The GitHub repository aadarshagarwal1/ETR contains a labelled image folder "dataset" with 3 categories: blue, red, yellow. Examples follow, each with its label.

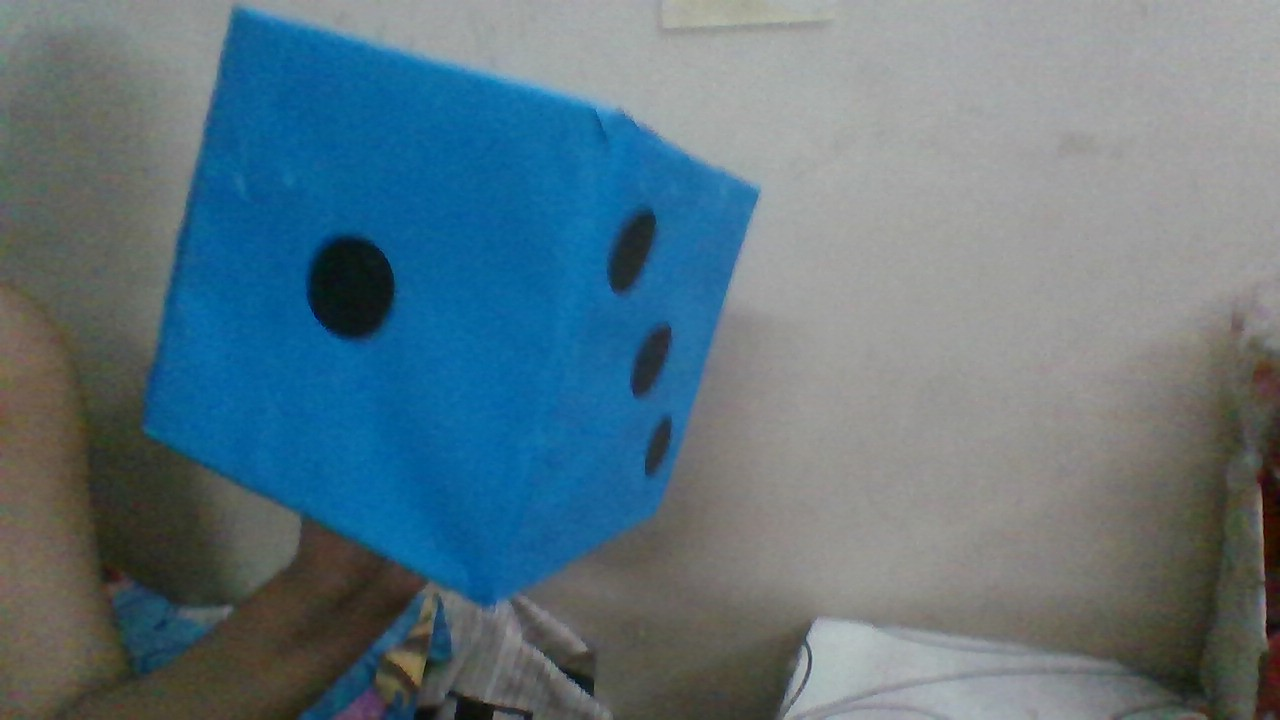
Label: blue

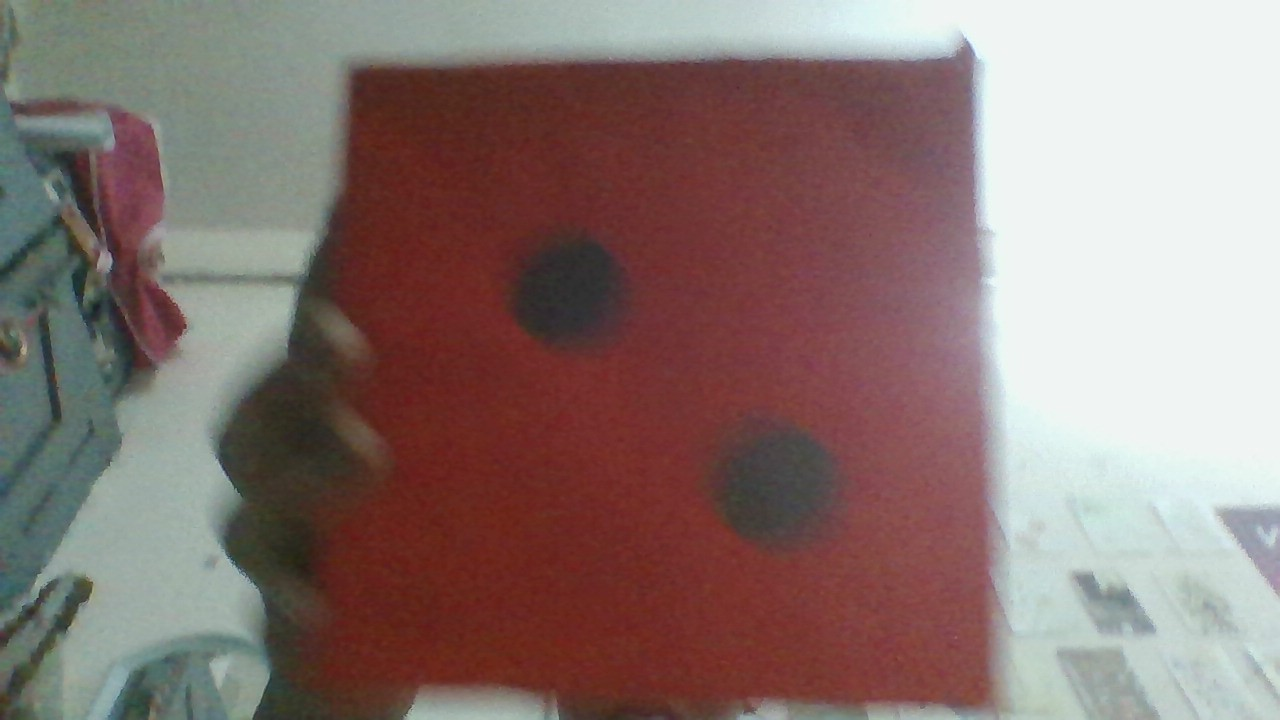
Label: red

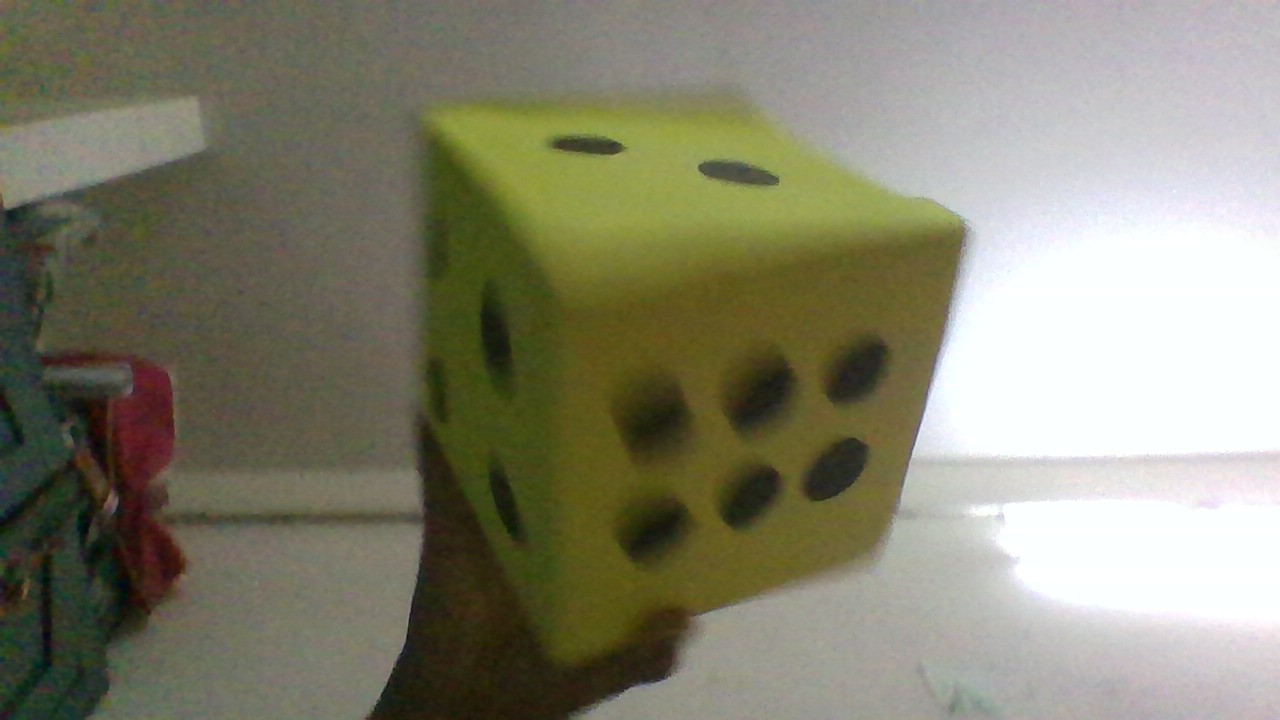
Label: yellow

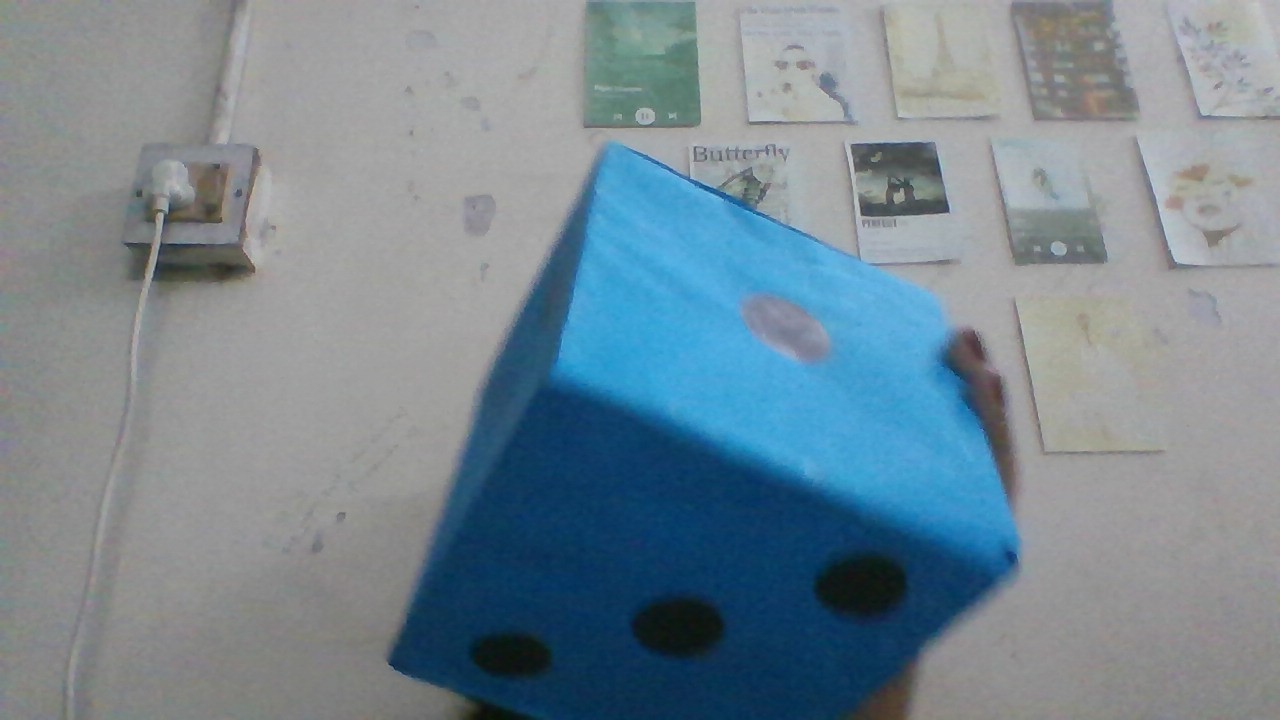
Label: blue

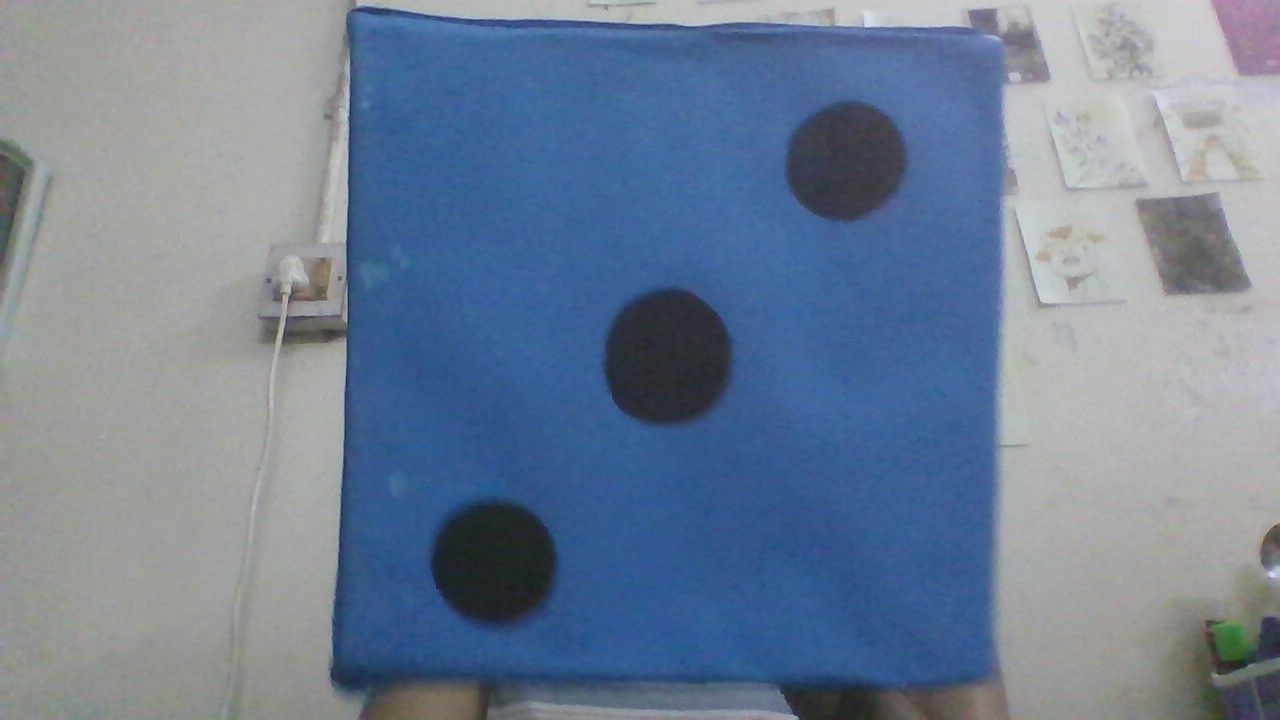
Label: blue

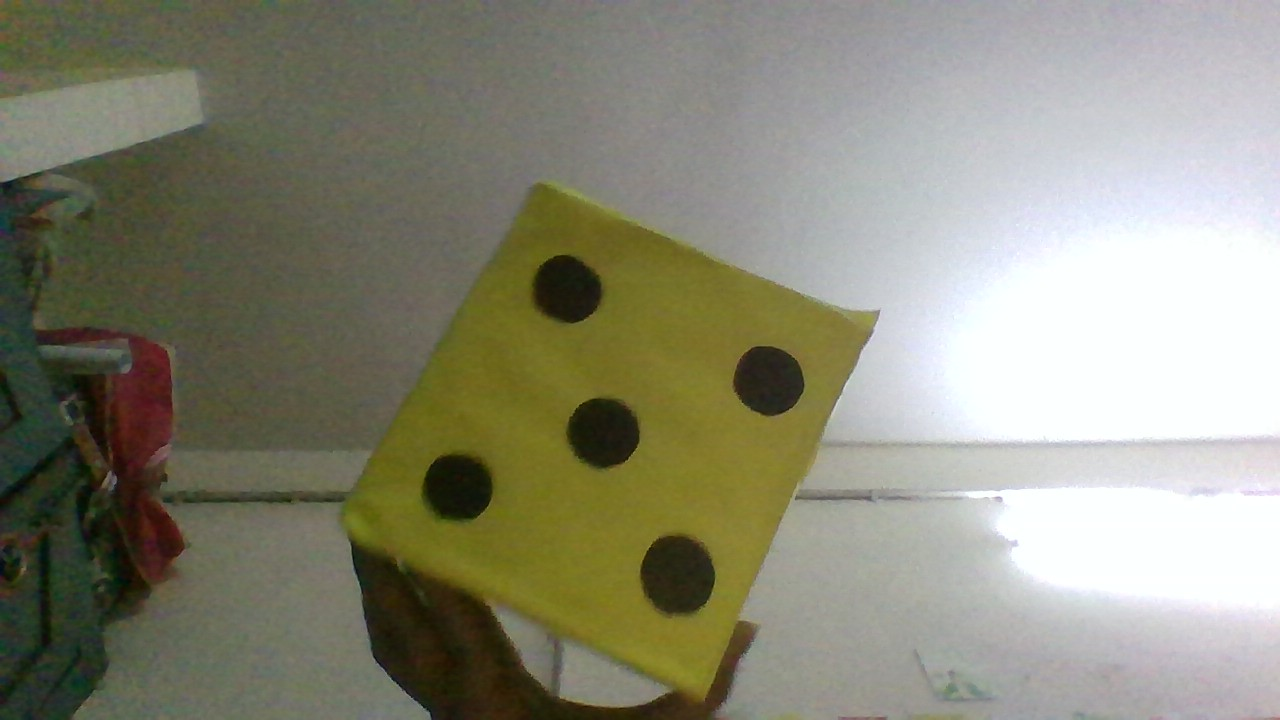
Label: yellow
